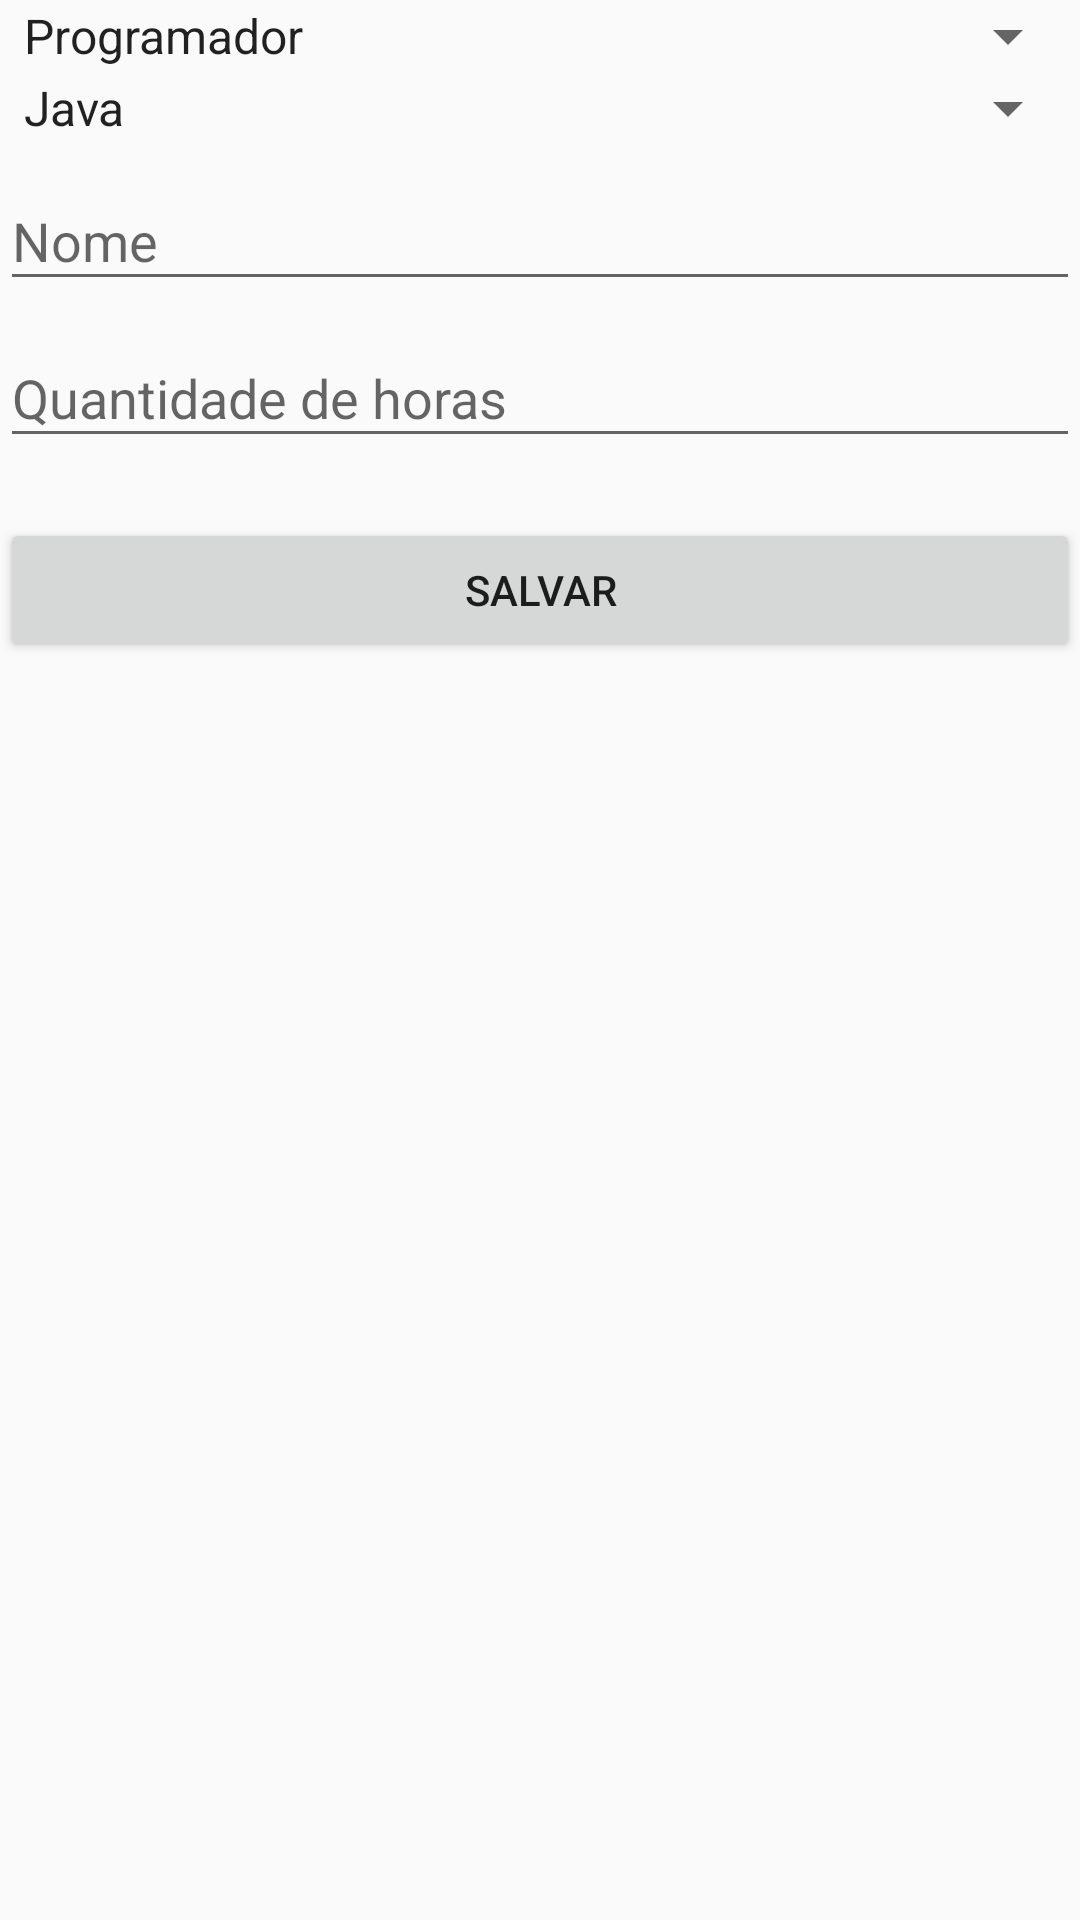

Write the Android layout XML for this screen, with the resource values it uses.
<!-- AndroidManifest.xml: application theme AppTheme -->
<!-- res/layout/activity_new_functionality.xml -->
<?xml version="1.0" encoding="utf-8"?>
<LinearLayout xmlns:android="http://schemas.android.com/apk/res/android"
    xmlns:app="http://schemas.android.com/apk/res-auto"
    xmlns:tools="http://schemas.android.com/tools"
    android:layout_width="match_parent"
    android:layout_height="match_parent"
    android:orientation="vertical"
    tools:context=".NewFunctionalityActivity">

    <Spinner
        android:id="@+id/spinner_professionals"
        android:entries="@array/professional"
        android:layout_width="match_parent"
        android:layout_height="wrap_content" />

    <Spinner
        android:id="@+id/spinner_languages"
        android:entries="@array/language"
        android:layout_width="match_parent"
        android:layout_height="wrap_content" />

    <com.google.android.material.textfield.TextInputLayout
        android:layout_width="match_parent"
        android:layout_height="wrap_content">

        <com.google.android.material.textfield.TextInputEditText
            android:layout_width="match_parent"
            android:layout_height="wrap_content"
            android:hint="Nome"
            android:inputType="textPersonName" />

    </com.google.android.material.textfield.TextInputLayout>

    <com.google.android.material.textfield.TextInputLayout
        android:layout_width="match_parent"
        android:layout_height="wrap_content">

        <com.google.android.material.textfield.TextInputEditText
            android:layout_width="match_parent"
            android:layout_height="wrap_content"
            android:hint="Quantidade de horas"
            android:inputType="numberDecimal" />

    </com.google.android.material.textfield.TextInputLayout>

    <Button
        android:layout_marginTop="20dp"
        android:id="@+id/button_save"
        android:layout_width="match_parent"
        android:layout_height="wrap_content"
        android:text="Salvar" />

</LinearLayout>
<!-- resources referenced by this layout -->
<resources>
  <string-array name="language">
          <item>Java</item>
          <item>Kotlin</item>
          <item>Swift</item>
      </string-array>
  <string-array name="professional">
          <item>Programador</item>
      </string-array>
  <style name="AppTheme" parent="Theme.AppCompat.Light.DarkActionBar">
          
          <item name="colorPrimary">@color/colorPrimary</item>
          <item name="colorPrimaryDark">@color/colorPrimaryDark</item>
          <item name="colorAccent">@color/colorAccent</item>
      </style>
  <color name="colorPrimary">#000000</color>
  <color name="colorPrimaryDark">#050505</color>
  <color name="colorAccent">#DF8607</color>
</resources>
